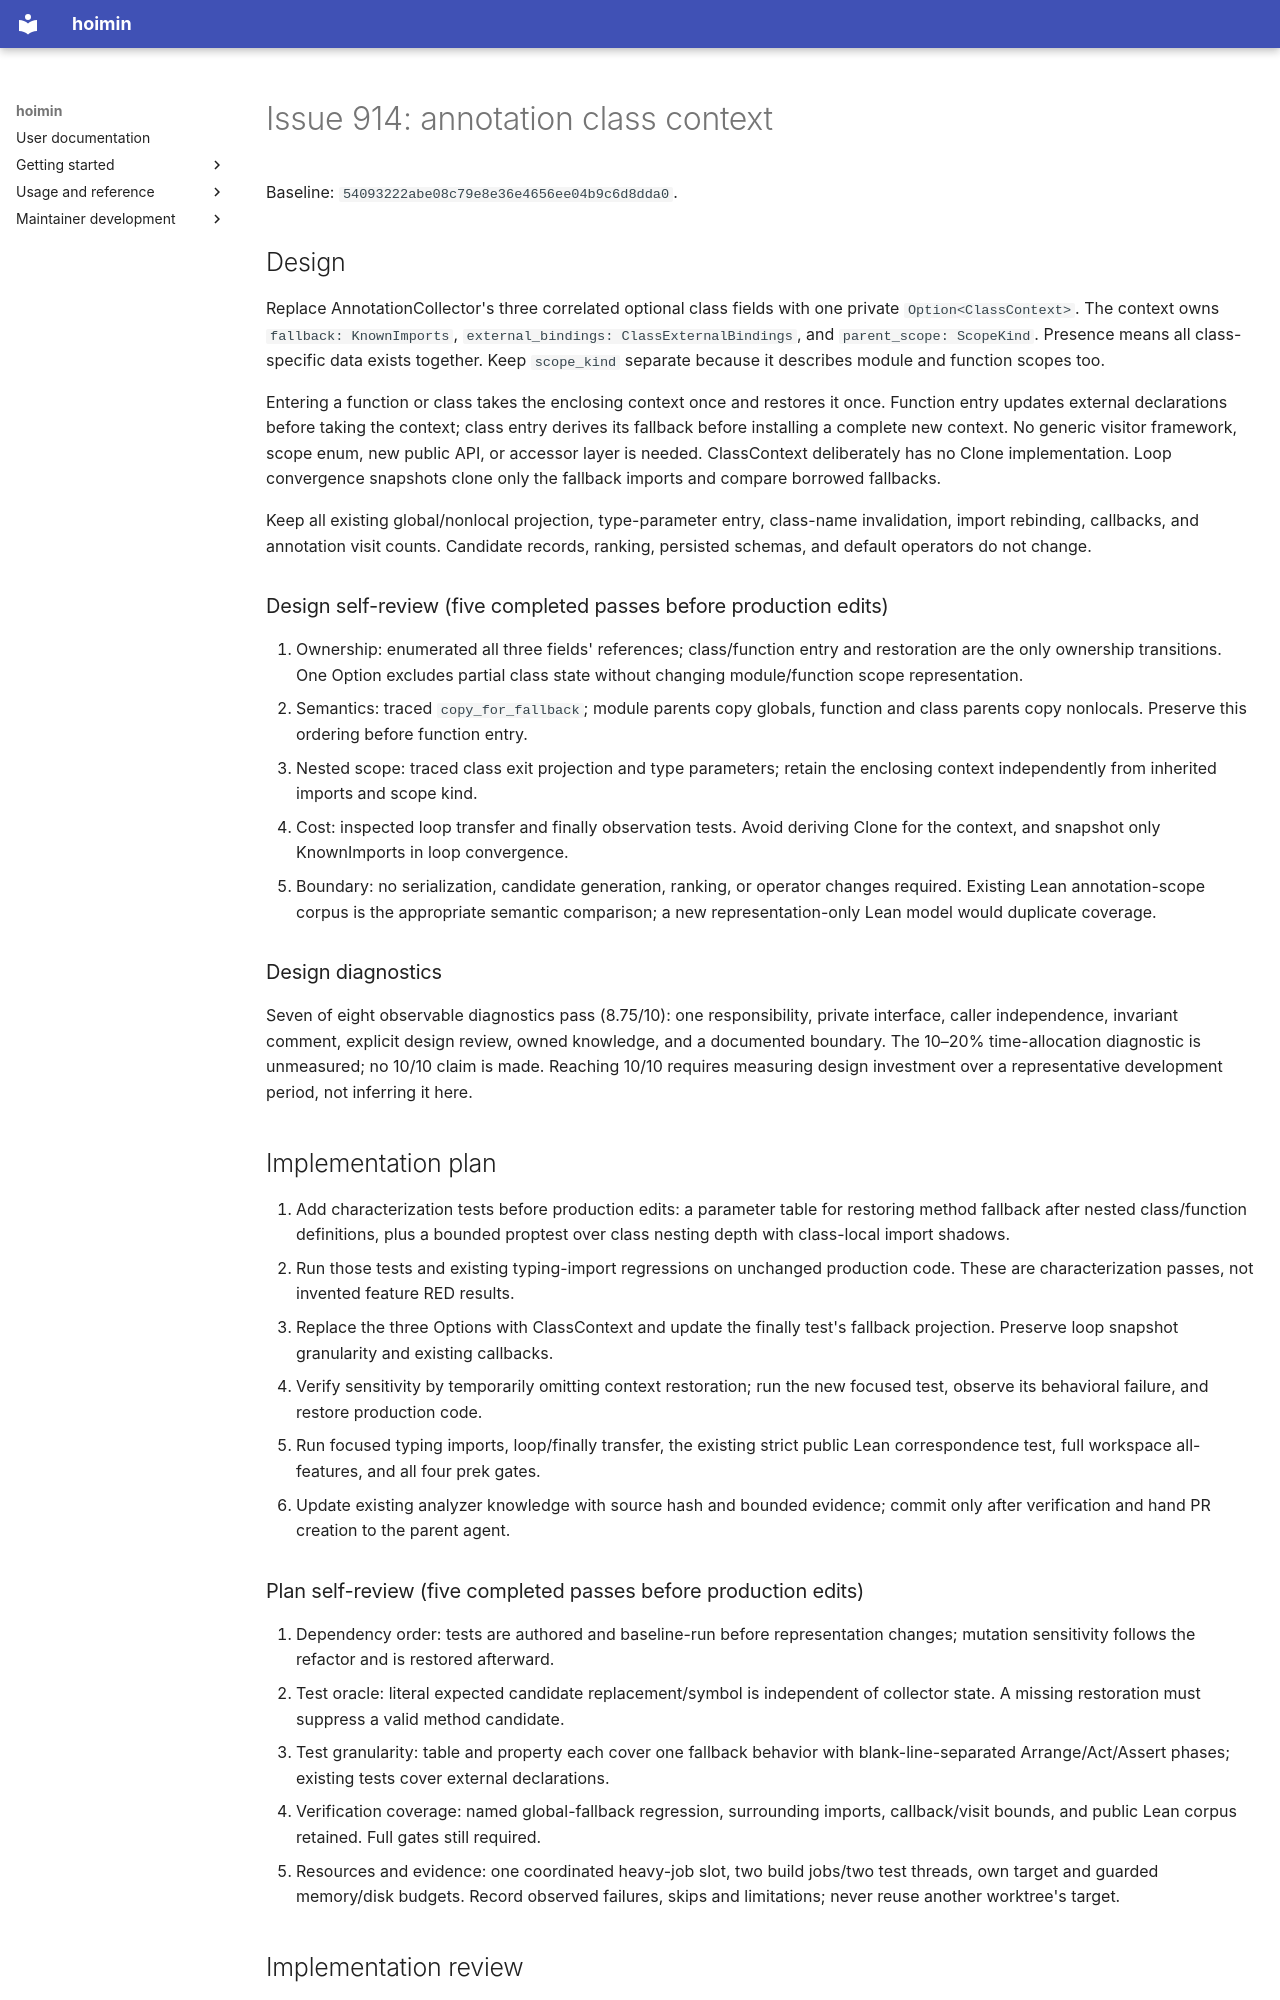

repository: HayaoSuzuki/hoimin · page: superpowers/plans/2026-10-15-issue-914/index.html · generator: mkdocs

# Issue 914: annotation class context

Baseline: `54093222abe08c79e8e36e4656ee04b9c6d8dda0`.

## Design

Replace AnnotationCollector's three correlated optional class fields with one
private `Option<ClassContext>`. The context owns `fallback: KnownImports`,
`external_bindings: ClassExternalBindings`, and `parent_scope: ScopeKind`.
Presence means all class-specific data exists together. Keep `scope_kind`
separate because it describes module and function scopes too.

Entering a function or class takes the enclosing context once and restores it
once. Function entry updates external declarations before taking the context;
class entry derives its fallback before installing a complete new context.
No generic visitor framework, scope enum, new public API, or accessor layer is
needed. ClassContext deliberately has no Clone implementation. Loop convergence
snapshots clone only the fallback imports and compare borrowed fallbacks.

Keep all existing global/nonlocal projection, type-parameter entry, class-name
invalidation, import rebinding, callbacks, and annotation visit counts. Candidate
records, ranking, persisted schemas, and default operators do not change.

### Design self-review (five completed passes before production edits)

1. Ownership: enumerated all three fields' references; class/function entry and
   restoration are the only ownership transitions. One Option excludes partial
   class state without changing module/function scope representation.
2. Semantics: traced `copy_for_fallback`; module parents copy globals, function
   and class parents copy nonlocals. Preserve this ordering before function entry.
3. Nested scope: traced class exit projection and type parameters; retain the
   enclosing context independently from inherited imports and scope kind.
4. Cost: inspected loop transfer and finally observation tests. Avoid deriving
   Clone for the context, and snapshot only KnownImports in loop convergence.
5. Boundary: no serialization, candidate generation, ranking, or operator changes
   required. Existing Lean annotation-scope corpus is the appropriate semantic
   comparison; a new representation-only Lean model would duplicate coverage.

### Design diagnostics

Seven of eight observable diagnostics pass (8.75/10): one responsibility, private
interface, caller independence, invariant comment, explicit design review,
owned knowledge, and a documented boundary. The 10–20% time-allocation diagnostic
is unmeasured; no 10/10 claim is made. Reaching 10/10 requires measuring design
investment over a representative development period, not inferring it here.

## Implementation plan

1. Add characterization tests before production edits: a parameter table for
   restoring method fallback after nested class/function definitions, plus a
   bounded proptest over class nesting depth with class-local import shadows.
2. Run those tests and existing typing-import regressions on unchanged production
   code. These are characterization passes, not invented feature RED results.
3. Replace the three Options with ClassContext and update the finally test's
   fallback projection. Preserve loop snapshot granularity and existing callbacks.
4. Verify sensitivity by temporarily omitting context restoration; run the new
   focused test, observe its behavioral failure, and restore production code.
5. Run focused typing imports, loop/finally transfer, the existing strict public
   Lean correspondence test, full workspace all-features, and all four prek gates.
6. Update existing analyzer knowledge with source hash and bounded evidence;
   commit only after verification and hand PR creation to the parent agent.

### Plan self-review (five completed passes before production edits)

1. Dependency order: tests are authored and baseline-run before representation
   changes; mutation sensitivity follows the refactor and is restored afterward.
2. Test oracle: literal expected candidate replacement/symbol is independent of
   collector state. A missing restoration must suppress a valid method candidate.
3. Test granularity: table and property each cover one fallback behavior with
   blank-line-separated Arrange/Act/Assert phases; existing tests cover external
   declarations.
4. Verification coverage: named global-fallback regression, surrounding imports,
   callback/visit bounds, and public Lean corpus retained. Full gates still required.
5. Resources and evidence: one coordinated heavy-job slot, two build jobs/two test
   threads, own target and guarded memory/disk budgets. Record observed failures,
   skips and limitations; never reuse another worktree's target.
